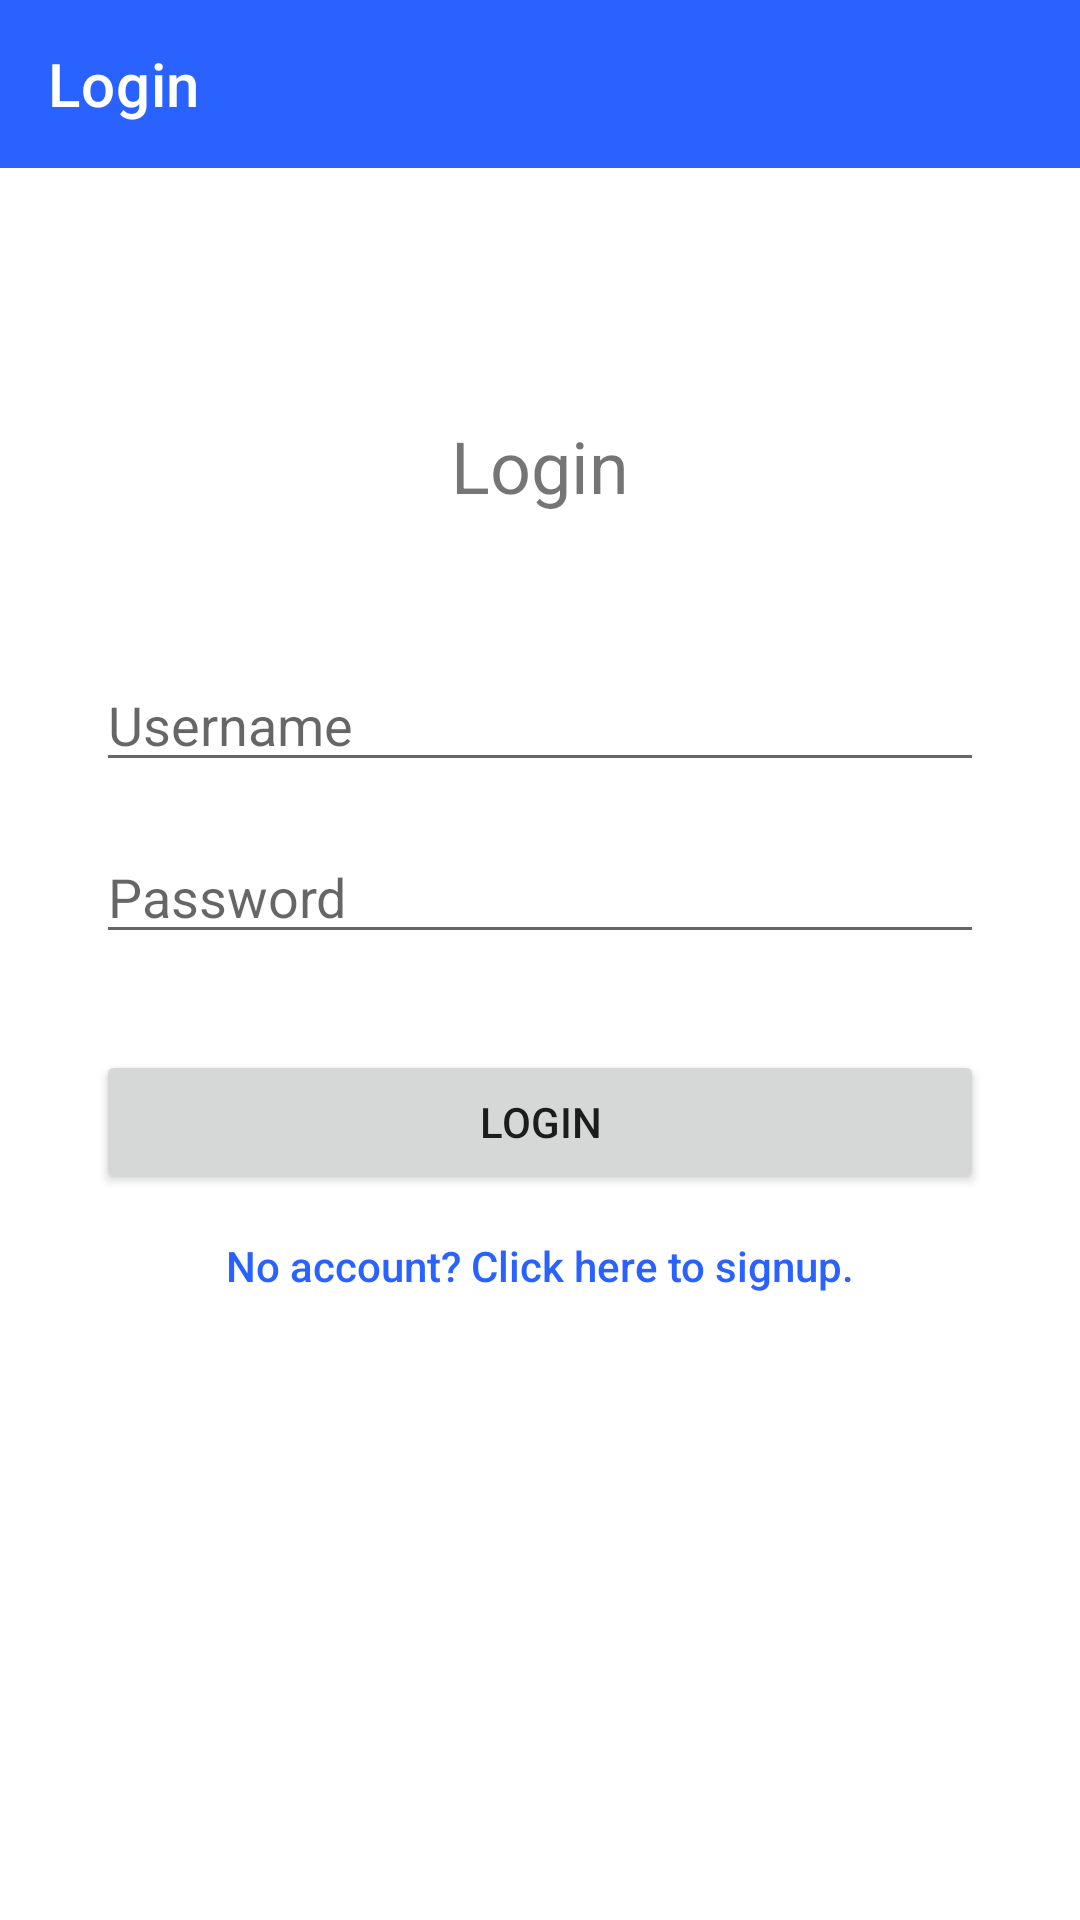

Produce the Android XML layout that renders to this screen, including the resource entries it uses.
<!-- AndroidManifest.xml: application theme Theme.Medicalclinicapp -->
<!-- res/layout/activity_login.xml -->
<?xml version="1.0" encoding="utf-8"?>
<androidx.constraintlayout.widget.ConstraintLayout xmlns:android="http://schemas.android.com/apk/res/android"
    xmlns:app="http://schemas.android.com/apk/res-auto"
    xmlns:tools="http://schemas.android.com/tools"
    android:layout_width="match_parent"
    android:layout_height="match_parent">

    <androidx.appcompat.widget.Toolbar
        android:id="@+id/toolbarLogin"
        android:layout_width="0dp"
        android:layout_height="wrap_content"
        android:background="?attr/colorPrimary"
        android:minHeight="?attr/actionBarSize"
        android:theme="?attr/actionBarTheme"
        app:layout_constraintEnd_toEndOf="parent"
        app:layout_constraintStart_toStartOf="parent"
        app:layout_constraintTop_toTopOf="parent"
        app:title="Login"
        app:titleTextColor="@color/white" />

    <LinearLayout
        android:id="@+id/linearLoginForm"
        android:layout_width="0dp"
        android:layout_height="wrap_content"
        android:layout_marginStart="32dp"
        android:layout_marginEnd="32dp"
        android:orientation="vertical"
        app:layout_constraintBottom_toBottomOf="parent"
        app:layout_constraintEnd_toEndOf="parent"
        app:layout_constraintStart_toStartOf="parent"
        app:layout_constraintTop_toBottomOf="@+id/toolbarLogin"
        app:layout_constraintVertical_bias="0.3">

        <TextView
            android:id="@+id/txtTitle"
            android:layout_width="match_parent"
            android:layout_height="wrap_content"
            android:text="Login"
            android:textAlignment="center"
            android:textSize="24sp" />

        <EditText
            android:id="@+id/edtTxtUsername"
            android:layout_width="match_parent"
            android:layout_height="wrap_content"
            android:layout_marginTop="48dp"
            android:drawableStart="@drawable/ic_account_circle"
            android:drawablePadding="8dp"
            android:ems="10"
            android:hint="Username"
            android:inputType="textPersonName" />

        <EditText
            android:id="@+id/edtTxtPassword"
            android:layout_width="match_parent"
            android:layout_height="wrap_content"
            android:layout_marginTop="16dp"
            android:drawableStart="@drawable/ic_fingerprint"
            android:drawablePadding="8dp"
            android:ems="10"
            android:hint="Password"
            android:inputType="textPassword"
            app:layout_constraintStart_toStartOf="parent" />

        <Button
            android:id="@+id/btnLogin"
            android:layout_width="match_parent"
            android:layout_height="wrap_content"
            android:layout_marginTop="32dp"
            android:text="Login" />

        <Button
            android:id="@+id/btnSignup"
            style="@style/Widget.AppCompat.Button.Borderless"
            android:layout_width="match_parent"
            android:layout_height="wrap_content"
            android:text="No account? Click here to signup."
            android:textAllCaps="false"
            android:textColor="@color/primary" />

    </LinearLayout>
</androidx.constraintlayout.widget.ConstraintLayout>
<!-- resources referenced by this layout -->
<resources>
  <color name="primary">#FF2962FF</color>
  <color name="white">#FFFFFFFF</color>
  <style name="Theme.Medicalclinicapp" parent="Theme.MaterialComponents.DayNight.NoActionBar">
          
          <item name="colorPrimary">@color/primary</item>
          <item name="colorPrimaryVariant">@color/purple_700</item>
          <item name="colorOnPrimary">@color/white</item>
          
          <item name="colorSecondary">@color/primary</item>
          <item name="colorSecondaryVariant">@color/teal_700</item>
          <item name="colorOnSecondary">@color/black</item>
          
          <item name="android:statusBarColor" tools:targetApi="l">?attr/colorPrimaryVariant</item>
          
      </style>
  <color name="purple_700">#FF3700B3</color>
  <color name="teal_700">#FF018786</color>
  <color name="black">#FF000000</color>
</resources>
